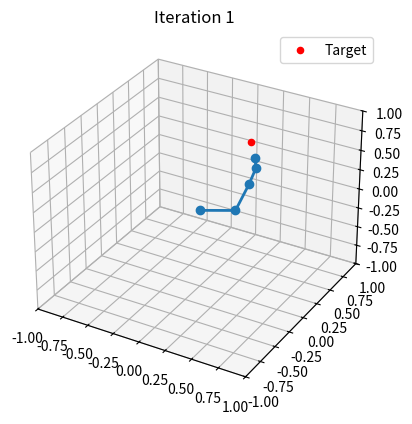

The script that saved this image:
import numpy as np
import matplotlib.pyplot as plt
import matplotlib.animation as animation
from mpl_toolkits.mplot3d import Axes3D

# ==========================================
# [1] Initialization: 환경 및 입자 초기화
# ==========================================

DOF = 4
joint_labels = [f"joint_{i+1}" for i in range(DOF)]
joint_bounds = [(-np.pi/2, np.pi/2) for _ in range(DOF)]

# 로봇팔 최대 작업반경 내에서 타깃 생성
def random_reachable_target(radius=0.9):
    while True:
        point = np.random.uniform(0, radius, 3)  # 모든 좌표를 양수로 제한
        if np.linalg.norm(point) <= radius:
            return point

target_position = random_reachable_target()

# 순기구학 (3D)
def forward_kinematics_3d(joint_angles, link_lengths=[0.3, 0.3, 0.2, 0.1]):
    x, y, z = 0, 0, 0
    theta_y, theta_z = 0, 0
    coords = [(x, y, z)]
    for i, (angle, length) in enumerate(zip(joint_angles, link_lengths)):
        if i % 2 == 0:
            theta_y += angle
        else:
            theta_z += angle
        dx = length * np.cos(theta_y) * np.cos(theta_z)
        dy = length * np.sin(theta_y)
        dz = length * np.cos(theta_y) * np.sin(theta_z)
        x += dx
        y += dy
        z += dz
        coords.append((x, y, z))
    return np.array(coords)

# 목적 함수: 종단위치와 타깃 거리
def fitness_function(joint_angles):
    end_effector = forward_kinematics_3d(joint_angles)[-1]
    return np.linalg.norm(end_effector - target_position)

# 입자 클래스
class Particle:
    def __init__(self, label, bounds):
        self.label = label
        self.position = np.array([np.random.uniform(*bounds)])
        self.velocity = np.random.uniform(-0.1, 0.1, size=1)
        self.best_position = self.position.copy()
        self.best_score = None

# HPSO 클래스
class HPSO:
    def __init__(self, joint_labels, particles_per_joint, bounds, max_iter):
        self.joint_labels = joint_labels
        self.bounds = bounds
        self.max_iter = max_iter
        self.dim = len(joint_labels)
        self.time_horizon = 100
        self.window_size = 10
        self.sliding_step = 5
        self.particles_per_joint = particles_per_joint

        self.particle_groups = {
            label: [Particle(label, bounds[i]) for _ in range(particles_per_joint)]
            for i, label in enumerate(joint_labels)
        }
        self.gbest = np.zeros(self.dim)
        self.gbest_score = float('inf')

    def optimize(self):
        gbest_history = []
        prev_best_by_joint = {}
        for t_start in range(0, self.time_horizon, self.sliding_step):
            t_end = t_start + self.window_size
            window_time = (t_start, t_end)
            if prev_best_by_joint:
                for j, label in enumerate(self.joint_labels):
                    for i in range(min(5, self.particles_per_joint)):
                        p = self.particle_groups[label][i]
                        p.position = prev_best_by_joint[label].copy()
                        p.best_position = prev_best_by_joint[label].copy()
                        p.best_score = None
                        p.velocity = np.random.uniform(-0.05, 0.05, size=1)

            for iteration in range(self.max_iter):
                num_particles = self.particles_per_joint
                for i in range(num_particles):
                    candidate = np.array([
                        self.particle_groups[label][i].position[0]
                        for label in self.joint_labels
                    ])
                    score = fitness_function(candidate)

                    if score < self.gbest_score:
                        self.gbest_score = score
                        self.gbest = candidate.copy()
                    for j, label in enumerate(self.joint_labels):
                        p = self.particle_groups[label][i]
                        if p.best_score is None or score < p.best_score:
                            p.best_score = score
                            p.best_position = np.array([candidate[j]])

                gbest_history.append(self.gbest.copy())

                w, c1, c2 = 0.5, 1.5, 1.5
                for j, label in enumerate(self.joint_labels):
                    for p in self.particle_groups[label]:
                        r1, r2 = np.random.rand(), np.random.rand()
                        p.velocity = (
                            w * p.velocity
                            + c1 * r1 * (p.best_position - p.position)
                            + c2 * r2 * (self.gbest[j] - p.position)
                        )
                        p.position += p.velocity
                        low, high = self.bounds[j]
                        p.position = np.clip(p.position, low, high)

            prev_best_by_joint = {}
            for j, label in enumerate(self.joint_labels):
                best_particle = min(
                    self.particle_groups[label],
                    key=lambda p: p.best_score if p.best_score is not None else float('inf')
                )
                prev_best_by_joint[label] = best_particle.best_position.copy()

        return self.gbest, self.gbest_score, gbest_history

# 최적화 수행
hpso = HPSO(joint_labels=joint_labels, particles_per_joint=50, bounds=joint_bounds, max_iter=200)
best_angles, best_score, gbest_history = hpso.optimize()

print("최적 관절 각도 (radian):")
for label, angle in zip(joint_labels, best_angles):
    print(f"{label}: {angle:.4f}")
print("최종 위치 오차:", best_score)
print("목표 위치 (target):", target_position)

# 결과 시각화

def animate_arm_3d(gbest_history, target, link_lengths=[0.3, 0.3, 0.2, 0.1]):
    fig = plt.figure()
    ax = fig.add_subplot(111, projection='3d')
    ax.set_xlim([-1, 1])
    ax.set_ylim([-1, 1])
    ax.set_zlim([-1, 1])
    ax.grid(True)
    line, = ax.plot([], [], [], '-o', lw=2)
    ax.scatter(target[0], target[1], target[2], color='red', label='Target')
    ax.legend()

    def update(frame):
        angles = gbest_history[frame]
        coords = forward_kinematics_3d(angles, link_lengths)
        line.set_data(coords[:, 0], coords[:, 1])
        line.set_3d_properties(coords[:, 2])
        ax.set_title(f'Iteration {frame + 1}')
        return line,

    ani = animation.FuncAnimation(fig, update, frames=len(gbest_history), interval=300, blit=True, repeat=False)
    plt.show()

animate_arm_3d(gbest_history, target_position)
